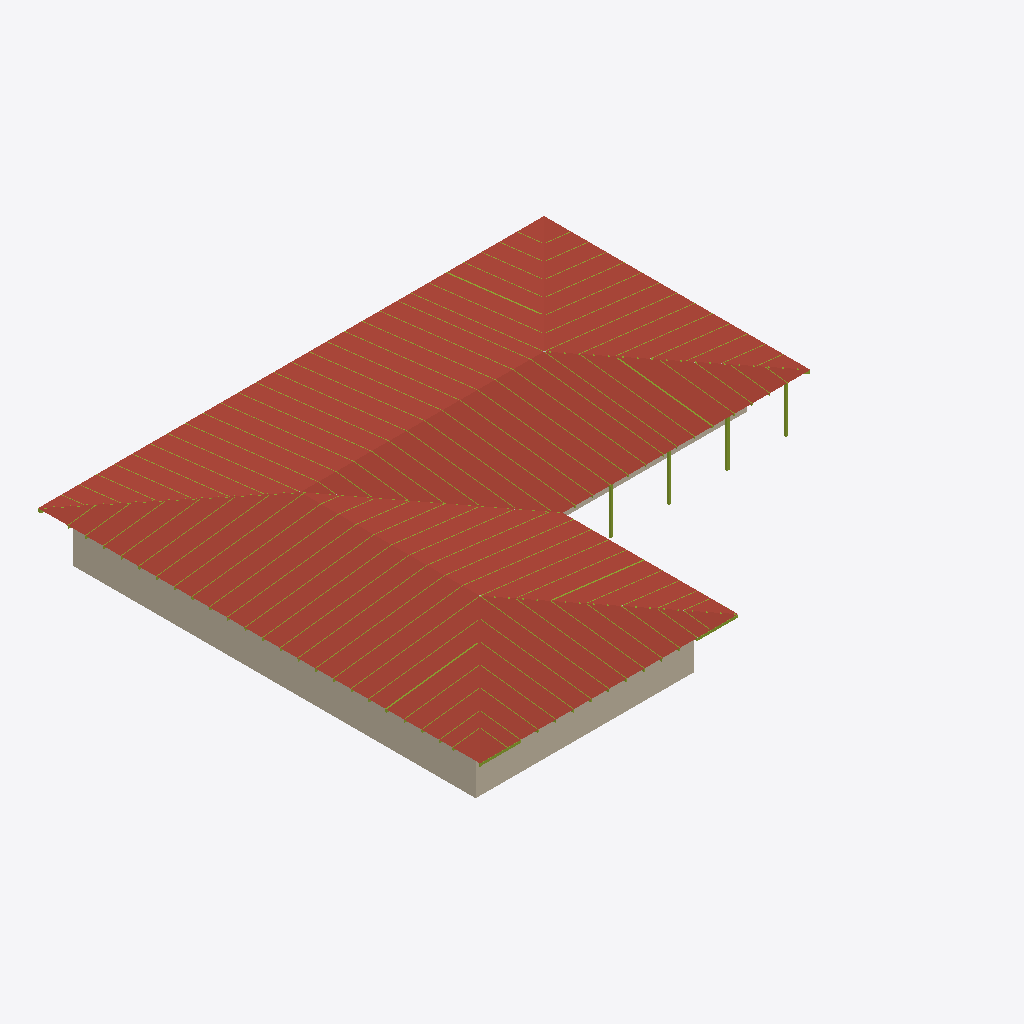
Isometric view of an IFC building model (IFC-SPF (STEP), schema IFC2X3, length unit millimetre), seen from the south-west, elements coloured by IFC class (only those large enough to see are counted): 159 members (olive), 6 roofs (red-brown), 3 walls (beige).
Extent 34.3 m × 30.0 m × 4.8 m (x, y, z). Storeys (1): Våning 1 at 9.12 m. Elements (3656): 2146 IfcPlate, 1123 IfcMember, 356 IfcBuildingElementProxy, 25 IfcWallStandardCase, 6 IfcSlab.

HEADER;
FILE_DESCRIPTION(('ViewDefinition [CoordinationView]'),'2;1');
FILE_NAME('106399-20250826.ifc','2025-08-26T10:23:41',('Christoffer Werneteg'),(''),'Processor version 5.1.0.0','MiTek Pamir 25.2.1','');
FILE_SCHEMA(('IFC2X3'));
ENDSEC;
DATA;
#1=IFCPROJECT('3IFg7WcOv1YR0effasHPer',#2,'106399-2',$,$,$,$,(#19,#22),#7);
#23=IFCSITE('2t8AIKlhbAAvzd8HLdd74Q',#2,'BmSS Kofferdalsvägen',$,$,#24,$,$,.ELEMENT.,$,$,$,$,$);
#30=IFCBUILDING('0y76YSbXzFCObQtZDrKq50',#2,'Plan 1',$,$,#31,$,$,.ELEMENT.,0.0,0.0,$);
#37=IFCBUILDINGSTOREY('1Bw8jDJV16qgC88inR0hgL',#2,'Våning 1',$,$,#38,$,$,.ELEMENT.,9125.0);
#1298=IFCSLAB('0lDLzdqhXFIBXsDlcEhEsg',#2,'Takyta 2','',$,#1301,#1300,$,.ROOF.);
#1270=IFCSLAB('0XzRjry$5C0BqkUggJWNPQ',#2,'Takyta 1','',$,#1273,#1272,$,.ROOF.);
#1364=IFCSLAB('2pf6uPZMr2D9njJ8Uaz472',#2,'Takyta 5','',$,#1367,#1366,$,.ROOF.);
#1341=IFCSLAB('16lXgHAOv3ghjETFz713sV',#2,'Takyta 4','',$,#1344,#1343,$,.ROOF.);
#1319=IFCSLAB('0OzJc2svX888YxcFKFqE7f',#2,'Takyta 3','',$,#1322,#1321,$,.ROOF.);
#1385=IFCSLAB('1R$pHnVaz6J8DubwEqjE0i',#2,'Takyta 6','',$,#1388,#1387,$,.ROOF.);
#44=IFCWALLSTANDARDCASE('3OWof7HofEkg89768f9JI0',#2,'Vägg 1',$,$,#45,#54,$);
#99=IFCWALLSTANDARDCASE('05wmRSQ$j0c9m31KY8o$h0',#2,'Vägg 2',$,$,#100,#109,$);
#195=IFCWALLSTANDARDCASE('1OLq7HlefEnQVsmFHgGMY2',#2,'Vägg 4',$,$,#196,#205,$);
#2359=IFCMEMBER('2qwLGc0WLCbAuhgnPJwvAi',#2,'G2','GL30h 140x140',$,#2361,#2360,$);
#2315=IFCMEMBER('1iYaRD0hT89hf9XIXvgrep',#2,'G2','GL30h 140x140',$,#2317,#2316,$);
#2226=IFCMEMBER('1skarARjj7s9lZNp$$53YN',#2,'G2','GL30h 140x140',$,#2229,#2228,$);
#2403=IFCMEMBER('3ta7eTek94eQ5sAOH4kaJk',#2,'G2','GL30h 140x140',$,#2405,#2404,$);
#1996=IFCMEMBER('1McOfqwb118uVr7XkOibn0',#2,'G5','C24 45x170',$,#1999,#1998,$);
#2111=IFCMEMBER('09TyeN5XH9tQsPf0P5ANYT',#2,'G5','C24 45x170',$,#2114,#2113,$);
#61761=IFCMEMBER('0yGY7DFPfBOgPjBXwZCEDc',#2,'O1','C24 45x220',$,#61764,#61763,$);
#61773=IFCMEMBER('0shZZ_9KrDkhC784FROtUi',#2,'O1','C24 45x220',$,#61775,#61774,$);
#33136=IFCMEMBER('3oxqDPntzCKRN31xl$l1_2',#2,'O5','C24 45x220',$,#33138,#33137,$);
#33782=IFCMEMBER('128YdUOrT7nPv1_vJmazEp',#2,'O5','C24 45x220',$,#33784,#33783,$);
#49644=IFCMEMBER('0nxYlZYAX1d9nzuCbMXVqh',#2,'O5','C24 45x220',$,#49646,#49645,$);
#9420=IFCMEMBER('1EdGYPZojERgQdOBKUkK$f',#2,'O5','C24 45x220',$,#9422,#9421,$);
#9925=IFCMEMBER('3K_Ou5ZO9EBfIT3MOkpfbG',#2,'O5','C24 45x220',$,#9927,#9926,$);
#44843=IFCMEMBER('3EKL$17ZP3tBU14MHJx9$t',#2,'O5','C24 45x220',$,#44845,#44844,$);
#48790=IFCMEMBER('1JyUr$4lzF8PGYWDhykHaE',#2,'O5','C24 45x220',$,#48792,#48791,$);
#50355=IFCMEMBER('3uE3wMdhbBUhXfNcMCpc2k',#2,'O5','C24 45x220',$,#50357,#50356,$);
#8696=IFCMEMBER('21SngrMsrAhw5neXOMB6Pt',#2,'O5','C24 45x220',$,#8699,#8698,$);
#31432=IFCMEMBER('2NCN_$DVX2eOJOeP6LtT7r',#2,'O5','C24 45x220',$,#31434,#31433,$);
#45764=IFCMEMBER('1IJ1Jvn75Ct8$yob2HNwrf',#2,'O5','C24 45x220',$,#45766,#45765,$);
#48056=IFCMEMBER('19tlsA8zrCj8kHgfLqjsOq',#2,'O5','C24 45x220',$,#48058,#48057,$);
#29431=IFCMEMBER('3gjtSKfYnEW8XuXWu8k13H',#2,'O4','C24 45x220',$,#29433,#29432,$);
#30758=IFCMEMBER('0X5ZJ4L6n5fh0NzIvX58SC',#2,'O4','C24 45x220',$,#30760,#30759,$);
#51031=IFCMEMBER('3IvmzCsQb7FPCdRvgazSop',#2,'O3','C24 45x220',$,#51034,#51033,$);
#43568=IFCMEMBER('3Sy_c_oGnBovn7ALTuXG9D',#2,'O5','C24 45x220',$,#43570,#43569,$);
#46560=IFCMEMBER('3NYWIKbDzECu9fpOK0BeU0',#2,'O5','C24 45x220',$,#46562,#46561,$);
#47356=IFCMEMBER('2wftf5V0H2gRr0bp6uL97b',#2,'O5','C24 45x220',$,#47358,#47357,$);
#52333=IFCMEMBER('1PN2J2Kjj74hHPxJlek0uz',#2,'O5','C24 45x220',$,#52335,#52334,$);
#28778=IFCMEMBER('3CJeY6SAXBVOeKk$UXL$T_',#2,'O4','C24 45x220',$,#28780,#28779,$);
#30084=IFCMEMBER('0wVq1OPZb6_e0nHGnARfqA',#2,'O4','C24 45x220',$,#30086,#30085,$);
#53741=IFCMEMBER('0sruWlqIz3sgRESUENrtU4',#2,'O4','C24 45x220',$,#53743,#53742,$);
#26304=IFCMEMBER('3$EeULsa51HB_e6tGlocVJ',#2,'O4','C24 45x220',$,#26307,#26306,$);
#59766=IFCMEMBER('2LpwPgL_XFxPvpowSTo_58',#2,'O10','C24 45x220',$,#59769,#59768,$);
#28125=IFCMEMBER('33BNWa_mj9aA4LDE$5JUGv',#2,'O4','C24 45x220',$,#28127,#28126,$);
#10864=IFCMEMBER('1U_yDZOTnBaRtsQtLx2SaT',#2,'O14','C24 45x220',$,#10866,#10865,$);
#15907=IFCMEMBER('3O33HIJer0hg$YhYfwd8hq',#2,'O7','C24 45x220',$,#15910,#15909,$);
#10299=IFCMEMBER('1Syg38Uej0QRDhGV6JwYpS',#2,'O14','C24 45x220',$,#10302,#10301,$);
#55364=IFCMEMBER('1j7_P5tFTEe99pfzaXliPI',#2,'O19','C24 45x220',$,#55367,#55366,$);
#61977=IFCMEMBER('3vsMbX5HH1S8RCn8nEl4Hk',#2,'O1','C24 45x220',$,#61980,#61979,$);
#14479=IFCMEMBER('0n4Kzy$DzEkvzrNNeoHfGa',#2,'O22','C24 45x220',$,#14482,#14481,$);
#61989=IFCMEMBER('3rIzYoVZr1mO$GSxF65jET',#2,'O1','C24 45x220',$,#61991,#61990,$);
#51524=IFCMEMBER('3KaEE1lsr8Ww1KVBwgW8Ls',#2,'O25','C24 45x220',$,#51527,#51526,$);
#53087=IFCMEMBER('3PCpXOQiT2kx4sdfu7sj9v',#2,'O11','C24 45x220',$,#53090,#53089,$);
#11889=IFCMEMBER('31QsuTCRv7RwxIs4ssqKtr',#2,'O27','C24 45x220',$,#11891,#11890,$);
#11238=IFCMEMBER('2qqdTO$uP5PO4mxOF10Kwk',#2,'O27','C24 45x220',$,#11241,#11240,$);
#12263=IFCMEMBER('3dhmZEaJ1EYANZ9KjFZBDf',#2,'O29','C24 45x220',$,#12266,#12265,$);
#15048=IFCMEMBER('2zlN7Tgdz7ugpp9_EX8gqo',#2,'O29/','C24 45x220',$,#15050,#15049,$);
#28811=IFCMEMBER('0443EbIV5D2vScHgMZo4wx',#2,'O5','C24 45x220',$,#28813,#28812,$);
#12813=IFCMEMBER('10GUkIYCj5_Rs9$xDnrsgc',#2,'O29/','C24 45x220',$,#12816,#12815,$);
#29464=IFCMEMBER('1AOy5LeAH8duLv0zezrQie',#2,'O5','C24 45x220',$,#29466,#29465,$);
#38356=IFCMEMBER('0ztpo6$dj4hhOZJqFwxvrF',#2,'O5','C24 45x220',$,#38358,#38357,$);
#39351=IFCMEMBER('2rLW9O0F50uPYOWXY8GEeU',#2,'O5','C24 45x220',$,#39353,#39352,$);
#5575=IFCMEMBER('0Owh50oZT3dBtdXkPIdVfZ',#2,'O2','C24 45x220',$,#5578,#5577,$);
#6196=IFCMEMBER('3bEHMf$wnCN8VJFXzM0L4C',#2,'O2/','C24 45x220',$,#6199,#6198,$);
#33169=IFCMEMBER('3gVRukpnH9fggrQYK7enNi',#2,'O5','C24 45x220',$,#33171,#33170,$);
#28158=IFCMEMBER('1Df$mnbnrAhQf3QktraFn7',#2,'O5','C24 45x220',$,#28160,#28159,$);
#37585=IFCMEMBER('1eTU6zhc1CvfkTXO2_rRaG',#2,'O5','C24 45x220',$,#37587,#37586,$);
#40040=IFCMEMBER('22ZFGnjCn5jfmOizX2eA7$',#2,'O5','C24 45x220',$,#40042,#40041,$);
#5972=IFCMEMBER('0IQ4AjOkjBLR7MR9SbV1oG',#2,'O2','C24 45x220',$,#5974,#5973,$);
#31565=IFCMEMBER('0Eg8BWqFz1E9Uv_IdGQ1rn',#2,'O5','C24 45x220',$,#31567,#31566,$);
#33815=IFCMEMBER('2vOw8YYvPDBAd_xbiTh338',#2,'O5','C24 45x220',$,#33817,#33816,$);
#16387=IFCMEMBER('1Lk1I2Vtv82uhRFzsxNBo1',#2,'O30','C24 45x220',$,#16390,#16389,$);
#26487=IFCMEMBER('35sVcQw9n5pvC5iI0pJ0ZM',#2,'O5','C24 45x220',$,#26490,#26489,$);
#30117=IFCMEMBER('3bmxTFiWf6AeAG1Guktt$F',#2,'O5','C24 45x220',$,#30119,#30118,$);
#34561=IFCMEMBER('0Gy1pOSYDFeA_fDAbGFRRT',#2,'O5','C24 45x220',$,#34563,#34562,$);
#36022=IFCMEMBER('1PY6aC_ZP3tOdn4AYvCrRV',#2,'O5','C24 45x220',$,#36024,#36023,$);
#36775=IFCMEMBER('0RiSL0NAD5xwvt7aWtMGT8',#2,'O5','C24 45x220',$,#36777,#36776,$);
#40961=IFCMEMBER('3TxfqK6155lBZoqux4Qmlm',#2,'O5','C24 45x220',$,#40963,#40962,$);
#53774=IFCMEMBER('1bhae5IjbCgupcSkjoZKRn',#2,'O5','C24 45x220',$,#53776,#53775,$);
#30791=IFCMEMBER('3kVpjghyTFcvKioNDu3PBs',#2,'O5','C24 45x220',$,#30793,#30792,$);
#41718=IFCMEMBER('0NwjH_DPHFDuMzIJCsXF8d',#2,'O5','C24 45x220',$,#41720,#41719,$);
#53121=IFCMEMBER('3cVCu$OWb2KgQj$r_WRZjv',#2,'O5','C24 45x220',$,#53123,#53122,$);
#42438=IFCMEMBER('0TiuDAfMbFMQOMt197VWNK',#2,'O6','C24 45x220',$,#42441,#42440,$);
#60022=IFCMEMBER('3NHgWR5hD8YQMGOgXYGnif',#2,'O10','C24 45x220',$,#60024,#60023,$);
#37562=IFCMEMBER('2gXXKttm573w0bWJTFzXdU',#2,'O33','C24 45x220',$,#37565,#37564,$);
#52415=IFCMEMBER('0mbYyWzvnDSfoD9snIs$q1',#2,'O12','C24 45x220',$,#52418,#52417,$);
#2496=IFCMEMBER('128OeYbrj5dviaWK2MsitQ',#2,'O16','C24 45x220',$,#2499,#2498,$);
#4567=IFCMEMBER('2ZgLEniAn3ovX1PHYyc6pL',#2,'O17','C24 45x220',$,#4569,#4568,$);
#3657=IFCMEMBER('2VuQQZPZH8nhRiM$X6IJ6c',#2,'O17','C24 45x220',$,#3660,#3659,$);
#34477=IFCMEMBER('0Y3ZnXj0j9$9A66pJIzU8k',#2,'O31','C24 45x220',$,#34480,#34479,$);
#51849=IFCMEMBER('3vsALzL5z6fvhwE1zCxrqi',#2,'O48','C24 45x220',$,#51852,#51851,$);
#57506=IFCMEMBER('3UZyk7DWXCdAk1GRWcKpyF',#2,'O39','C24 45x220',$,#57509,#57508,$);
#4242=IFCMEMBER('06e0N0lSP3gestXUgsfZx$',#2,'O17','C24 45x220',$,#4244,#4243,$);
#5176=IFCMEMBER('24TylAkFP7kAPYYyKgimYj',#2,'O17','C24 45x220',$,#5178,#5177,$);
#26365=IFCMEMBER('0UQLpFyqj2TOXMZrXdxx0V',#2,'O32','C24 45x220',$,#26368,#26367,$);
#30095=IFCMEMBER('1SUck5Y5n3aenDhSwR8D2s',#2,'O32','C24 45x220',$,#30097,#30096,$);
#53099=IFCMEMBER('2thFrUuz51Qub1u2rrk53v',#2,'O32','C24 45x220',$,#53101,#53100,$);
#30769=IFCMEMBER('0qzZN0_g1B2vewYjuiCIms',#2,'O32','C24 45x220',$,#30771,#30770,$);
#45835=IFCMEMBER('1eKv$RbbLAGBzkquPsjOJ4',#2,'O13','C24 45x220',$,#45838,#45837,$);
#28136=IFCMEMBER('3Ji$GJpgTEe8Hmj3VeDPzB',#2,'O32','C24 45x220',$,#28138,#28137,$);
#29442=IFCMEMBER('1mw3v32OLBgB4XhvsWpbTf',#2,'O32','C24 45x220',$,#29444,#29443,$);
#28789=IFCMEMBER('3eqdz$yQXArhbIaTojjqJb',#2,'O32','C24 45x220',$,#28791,#28790,$);
#53752=IFCMEMBER('1G$inwck55QPIi$nmdWJ3Y',#2,'O32','C24 45x220',$,#53754,#53753,$);
#47367=IFCMEMBER('2GJ45ZC$b6kA2w5Osl0zaC',#2,'O41','C24 45x220',$,#47369,#47368,$);
#36753=IFCMEMBER('0PlY7t8NfD3BxyojZ_T5QC',#2,'O37','C24 45x220',$,#36755,#36754,$);
#55172=IFCMEMBER('1eR__WsErBDQZZxvRowPaF',#2,'O18','C24 45x220',$,#55175,#55174,$);
#43579=IFCMEMBER('3ITuEqIYHDpB7XXNW7l$sQ',#2,'O41','C24 45x220',$,#43581,#43580,$);
#46571=IFCMEMBER('2PLHruOqb1uRs7YqHL5pwf',#2,'O41','C24 45x220',$,#46573,#46572,$);
#45775=IFCMEMBER('0RzlONztL4Ff5DX9W8cdas',#2,'O41','C24 45x220',$,#45777,#45776,$);
#48067=IFCMEMBER('0vk0JqrEn4OBNIfrNLGoVh',#2,'O41','C24 45x220',$,#48069,#48068,$);
#52344=IFCMEMBER('1WubaPgzr21B074_eQ6Hoj',#2,'O41','C24 45x220',$,#52346,#52345,$);
#36000=IFCMEMBER('2_JT3teND2kgMl7K3CByii',#2,'O37','C24 45x220',$,#36002,#36001,$);
#48859=IFCMEMBER('23GurYoc9EBQ6$u08DkGmt',#2,'O40','C24 45x220',$,#48862,#48861,$);
#57518=IFCMEMBER('00aqitGuH2W9jf8_npFfRW',#2,'O39','C24 45x220',$,#57520,#57519,$);
#8757=IFCMEMBER('3Wm$Qv_$X7qefFGqqGHFdb',#2,'O42','C24 45x220',$,#8760,#8759,$);
#33793=IFCMEMBER('22aJuyODP4s8ea$mAyWqof',#2,'O41','C24 45x220',$,#33795,#33794,$);
#31492=IFCMEMBER('36gtTYDE10zecjK257Nj0e',#2,'O41','C24 45x220',$,#31495,#31494,$);
#44854=IFCMEMBER('2fWEZs9KL5SRqtwEMgiv3y',#2,'O41','C24 45x220',$,#44856,#44855,$);
#34538=IFCMEMBER('2LrPar5wv4nhaznT0msdcK',#2,'O37','C24 45x220',$,#34541,#34540,$);
#33147=IFCMEMBER('02WbGeocX7Ewao9yhn5LAo',#2,'O41','C24 45x220',$,#33149,#33148,$);
#6747=IFCMEMBER('2izGkBvaP3Yva43zA$c$7q',#2,'O26/','C24 45x220',$,#6749,#6748,$);
#11664=IFCMEMBER('3Mw8z7gm16KAeXCei6_m5P',#2,'O27','C24 45x220',$,#11666,#11665,$);
#2557=IFCMEMBER('3eKbTum1TBvQQJMW8_s6wp',#2,'O24','C24 45x220',$,#2560,#2559,$);
#6471=IFCMEMBER('3B517ygxjFpvDtrOTrwJ80',#2,'O26/','C24 45x220',$,#6474,#6473,$);
#6971=IFCMEMBER('3ayjzkLWjEKP9y1twHE6Q2',#2,'O26','C24 45x220',$,#6974,#6973,$);
#13588=IFCMEMBER('3euckOu_rE0u$tV2l5xKIP',#2,'O55/','C24 45x220',$,#13591,#13590,$);
#15322=IFCMEMBER('1S7ChCD6T9hOKNisKQEnCx',#2,'O55/','C24 45x220',$,#15325,#15324,$);
#42784=IFCMEMBER('0eJYV1Smj2t8itobf_Z$Gi',#2,'O28','C24 45x220',$,#42787,#42786,$);
#30106=IFCMEMBER('2aKbAPqET4$A0rxVLWRwUa',#2,'O32','C24 45x220',$,#30108,#30107,$);
#36764=IFCMEMBER('2D$GwRdJnADPDRvU7fOlLN',#2,'O32','C24 45x220',$,#36766,#36765,$);
#37574=IFCMEMBER('3tMlkl9n50th5s1sQTeQ3k',#2,'O32','C24 45x220',$,#37576,#37575,$);
#53110=IFCMEMBER('1NOUEUVaH76OUM7OXiR3lq',#2,'O32','C24 45x220',$,#53112,#53111,$);
#55294=IFCMEMBER('1iubpRg4jDfhzXtBQUaJUl',#2,'O51','C24 45x220',$,#55297,#55296,$);
#12589=IFCMEMBER('0W51DmTtr9XxTbl8GlwW10',#2,'O29','C24 45x220',$,#12591,#12590,$);
#13088=IFCMEMBER('23yR$AjJX3KhBxfqVLOwcG',#2,'O55','C24 45x220',$,#13091,#13090,$);
#29453=IFCMEMBER('3uLvRQfEn82wExyir$KN2h',#2,'O32','C24 45x220',$,#29455,#29454,$);
#36011=IFCMEMBER('1hLzb1KZjDWexJhxZkAqD0',#2,'O32','C24 45x220',$,#36013,#36012,$);
#34550=IFCMEMBER('2FGlD_ZM58gO1yxNZlUp0_',#2,'O32','C24 45x220',$,#34552,#34551,$);
#16792=IFCMEMBER('21NLf3RUD0avgvOE_C4G6f',#2,'O56','C24 45x220',$,#16795,#16794,$);
#28147=IFCMEMBER('0vt_9V5pr4URJwIXSp4UPd',#2,'O32','C24 45x220',$,#28149,#28148,$);
#26426=IFCMEMBER('3cEb8nQRfEXfBRwOemXKoJ',#2,'O32','C24 45x220',$,#26429,#26428,$);
#30780=IFCMEMBER('37B$K6pKnCdwy5935t$M$F',#2,'O32','C24 45x220',$,#30782,#30781,$);
#38345=IFCMEMBER('0VwjmjfhT3G8zWPI6sJadY',#2,'O32','C24 45x220',$,#38347,#38346,$);
#46631=IFCMEMBER('09xiIElXP3ox$jLE4EbPUw',#2,'O36','C24 45x220',$,#46634,#46633,$);
#57137=IFCMEMBER('17SxmZXaz8RO9cRqdA2qtz',#2,'O38','C24 45x220',$,#57140,#57139,$);
#57425=IFCMEMBER('2ypSkSt4jBMvpsZAKC4k8k',#2,'O52','C24 45x220',$,#57428,#57427,$);
#57437=IFCMEMBER('2LJc3pCgf0OB8vXsdVUA7$',#2,'O52','C24 45x220',$,#57439,#57438,$);
#28800=IFCMEMBER('3eP$gXABb7WAbbH92vuSg4',#2,'O32','C24 45x220',$,#28802,#28801,$);
#39340=IFCMEMBER('0PiC9_55PFPRefuO8_UXye',#2,'O32','C24 45x220',$,#39342,#39341,$);
#53763=IFCMEMBER('3SBHh8p1TBlgad7XZkz3UE',#2,'O32','C24 45x220',$,#53765,#53764,$);
#40028=IFCMEMBER('33No4C8ufEXuRwp6AU0SsD',#2,'O34','C24 45x220',$,#40031,#40030,$);
#43650=IFCMEMBER('0KWqCO97f1RfCeEig0f5dh',#2,'O35','C24 45x220',$,#43653,#43652,$);
#33804=IFCMEMBER('3K0q1hD9f3rQhIW69uwRTO',#2,'O41','C24 45x220',$,#33806,#33805,$);
#44865=IFCMEMBER('3l1QSIQVH56AynLP_EcskG',#2,'O41','C24 45x220',$,#44867,#44866,$);
#33158=IFCMEMBER('3Cjfkx_jH1XRUq0OlbTer2',#2,'O41','C24 45x220',$,#33160,#33159,$);
#31553=IFCMEMBER('05rPpfy3nBNgAn_6xAepBc',#2,'O41','C24 45x220',$,#31556,#31555,$);
#52355=IFCMEMBER('3yzOlhZ7rA$Aa1trFX70l_',#2,'O41','C24 45x220',$,#52357,#52356,$);
#38333=IFCMEMBER('2$QdVbfYb6UfIyppetkWrS',#2,'O60','C24 45x220',$,#38336,#38335,$);
#57149=IFCMEMBER('3yq5oIGrr6MuqOBj_AAHRU',#2,'O38','C24 45x220',$,#57151,#57150,$);
#43590=IFCMEMBER('0PfnFbaLPD1BXj9svimvUi',#2,'O41','C24 45x220',$,#43592,#43591,$);
#22806=IFCMEMBER('2nB2TGK6jFsBzTWtcl1ur1',#2,'O9.3','C24 45x220',$,#22809,#22808,$);
#35988=IFCMEMBER('3uBPB8aSP5EvWqeE1G$8Wo',#2,'O57','C24 45x220',$,#35991,#35990,$);
#4302=IFCMEMBER('0Mt6Cq1oHFOw6hE4Hr4Vzw',#2,'O47/','C24 45x220',$,#4305,#4304,$);
#15597=IFCMEMBER('1N7_$vYw12hOyOshTcXX8Z',#2,'O67','C24 45x220',$,#15600,#15599,$);
#52160=IFCMEMBER('0HYUNR11n8ofRaKtgVwRt6',#2,'O65','C24 45x220',$,#52163,#52162,$);
#59827=IFCMEMBER('1GrkTokgbD2u7hdxXZL$T2',#2,'O62','C24 45x220',$,#59830,#59829,$);
#3718=IFCMEMBER('3FnWY$3YHDI9NtJ2b9xfNL',#2,'O47','C24 45x220',$,#3721,#3720,$);
#49704=IFCMEMBER('0EeRXHNGfD69vVszm15DVr',#2,'O63','C24 45x220',$,#49707,#49706,$);
#55233=IFCMEMBER('2lACIKvtTDo8gxEY8HfD48',#2,'O51','C24 45x220',$,#55236,#55235,$);
#57221=IFCMEMBER('3CXb6IfEH96vg0GhMongOd',#2,'O52','C24 45x220',$,#57223,#57222,$);
ENDSEC;
